Run: headless pygame with SDL's dummy video driver; simulated clock (each Clock.tick advances the game by its frame time, no real sleeping); random seed 0; keys injected as events and as key.get_pressed() state; no mouse input.
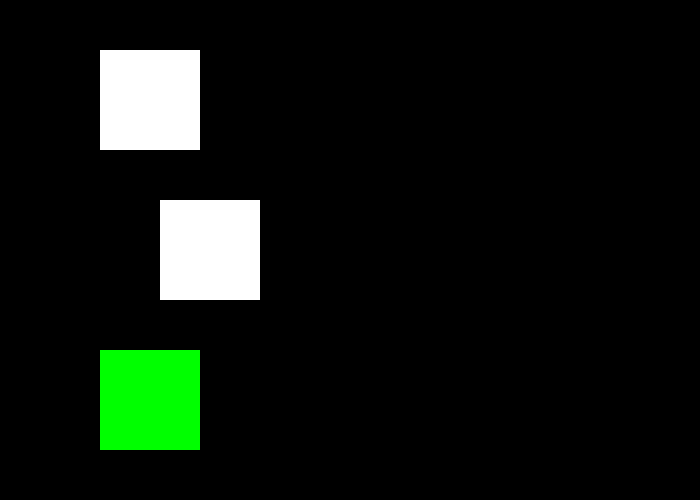
Frame 1 of 4 · flips 1–60 · no input
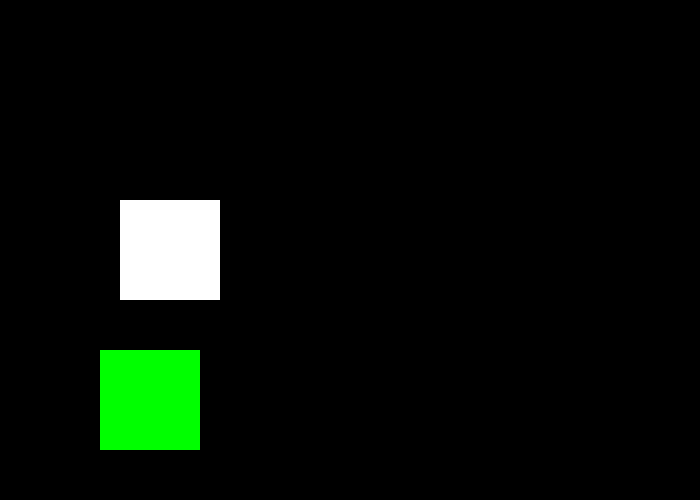
Frame 2 of 4 · flips 61–180 · tapped SPACE, RETURN · held RIGHT (→), D
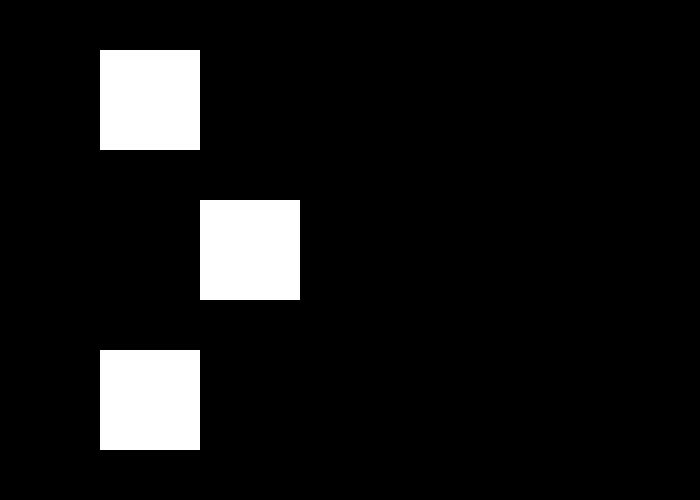
Frame 3 of 4 · flips 181–300 · held DOWN (↓), S
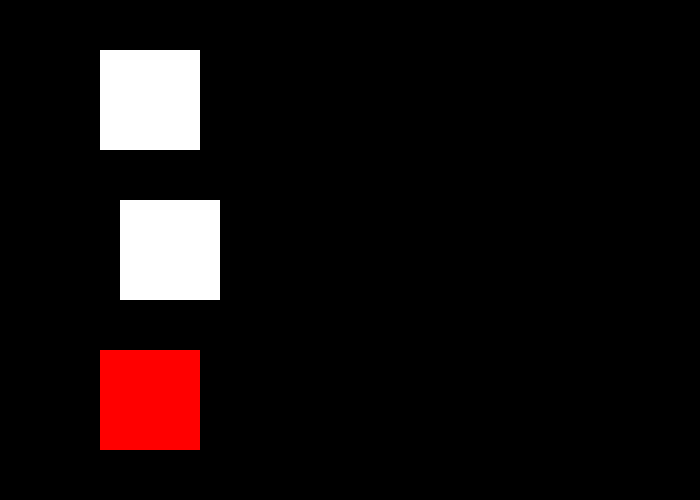
Frame 4 of 4 · flips 301–420 · held LEFT (←), A, UP (↑), W

The pygame program that drew these frames:

import pygame as pg
import random

# Создание квадрата по координатам
def grect(x, y):
    return x, y, 100, 100

# Создание окна с разрешением
pg.init()
sc = pg.display.set_mode((700, 500))
cl = pg.time.Clock()

# Создание переменных и списка
x, y = 100, 200
t = True
color = ''
colorAll = ['white', 'orange', 'blue', 'green', 'red', 'yellow']

# Запуск цикла
while 1:
  
  # Задаем цвет фона
  sc.fill(pg.Color("black"))
  
  # Проверка на закрытие окна
  [exit() for event in pg.event.get() if event.type == pg.QUIT]
  
  # Переключение режимов
  if x == 100:
    t = False
    color = random.choice(colorAll)
  elif x == 200:
    t = True
    color = random.choice(colorAll)
  
  # События режимов
  if t == True:
    x -= 1
  else:
    x += 1
    pg.draw.rect(sc, pg.Color("white"), (100, 50, 100, 100))
  
  # Создание статичных квадратов
  pg.draw.rect(sc, pg.Color("white"), grect(x, y))
  pg.draw.rect(sc, pg.Color(color), (100, 350, 100, 100))
  
  # Обновление ока с заданным тиком
  pg.display.flip()
  cl.tick(60)
